pico-8 play session: mixed d-pad (fixed 12-tick cycle)

[t = 6 s] mixed d-pad (1.2s cycle ×~5): → ← ↑ ↓ + 🅾/❎ taps, ~6s
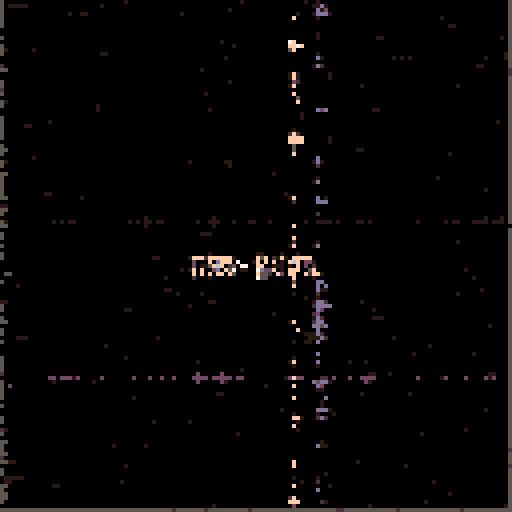
[t = 8 s] mixed d-pad (1.2s cycle ×~6): → ← ↑ ↓ + 🅾/❎ taps, ~8s
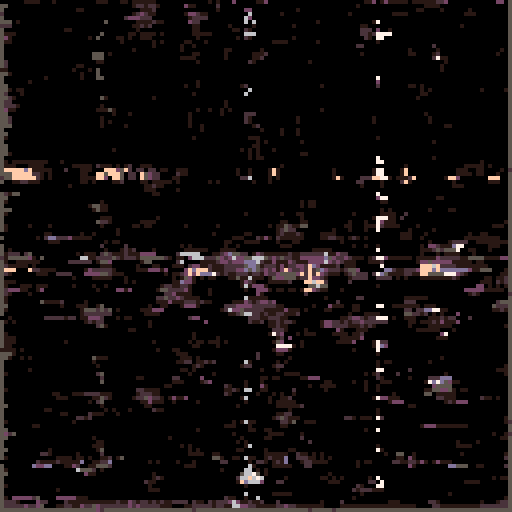

pico-8 cartridge
version 34
__lua__
-- bad burn
-- alexthescott
-- 11/22/21

-- new seed every day of the year 
srand(31*stat(81)+stat(82)) 

-- bad fire
p1={2,136,8,142,143,10,135,7}
-- bad arctic blue
p2={129,1,140,12,15,143,14,7}
-- bad matrix green
p3={129,131,3,139,11,138,135,7}
-- bad magma
p4={130,141,136,137,142,143,15,135}
-- bad winter moss
p5={129,1,131,141,140,13,6,7}
-- bad october
p6={128,130,132,4,137,142,9,10}
-- bad office
p7={128,133,141,5,13,6,15,7}
-- bad thermal
p8={1,131,3,139,9,10,8,14}
-- bad jawbreaker
p9={128,130,133,134,15,14,142,7}
-- bad sulfur
p10={130,136,8,137,13,140,12,7}

p={p1,p2,p3,p4,p5,p6,p7,p8,p9,p10}
c=rnd(p)
pal(c,1)

function vote(push)
	-- vote decides pixel's val
	-- based on neighbors
	-- :param: push forces pos vote
	x,y=rnd(128)\1,rnd(128)\1
	
	pu=pget(x,y-1)
	pr=pget(x+1,y)
	pd=pget(x,y+1)
	pl=pget(x-1,y)
	pc=pget(x,y)
	
	pa=push+(pu+pr+pd+pl+pc)/5
	pset(x,y,pa)
end

function stripe()
	-- draw a line
	-- hori/vert
	-- full/scattered
	-- double_line/single_line
	
	hori=rnd()<0.5
	p=rnd(128)
	if full_line then
		c=rnd(9)\1
	else	
		c=1+rnd(8)\1
	end
	
	coin=rnd()<0.25

	if hori then
		if full_line then
			if big_line and coin then
				line(0,p,128,p,c-1)
				line(0,p-1,128,p-1,c)
			else
				line(0,p,128,p,c)
			end
		else
			-- not a full line
			for x=0,50 do
				if big_line and coin then
					circfill(rnd(128),p,1,c)
				elseif rnd()<0.05 then
					-- small still gets circ
					circfill(rnd(128),p,1,c)
				else
					pset(rnd(128),p,c)
				end
			end
		end
 -- vert
	else 
		if full_line then
			if big_line and coin then
				line(p,0,p,128,c)
				line(p-1,0,p-1,128,c-1)
			else
				line(p,0,p,128,c)
			end
		else
			-- not a full line
			for y=0,50 do
				if big_line and coin then
					circfill(p,rnd(128),1,c)
				elseif rnd()<0.05 then
					-- small still gets circ
					circfill(p,rnd(128),1,c)
				else
					pset(p,rnd(128),c)
				end
			end
		end
	end
end

function burn_v()
	-- decide vote iteration count
	if big_line or full_line 
		or wideline or alt_extra_burn then
			iter=512
	else
		iter=224
	end
	
	if alt_extra_burn then
		for i=0,iter do
			vote(rnd(40)\39)
		end
	else
		for i=0,iter do
			vote(0)
		end
	end
end

function side_burn()
	if flow_r and flow_r then
		burn_c=128
	else
		burn_c=256
	end
	
	if flow_l then
		for i=0,burn_c do
			x=rnd(64-(off/3072)*64)
			y=rnd(128)\1
			pcr=pget(x+1,y)
			pc=pget(x,y)
			pset(x,y,pcr)
			pset(x-1,y,pc)
		end
	end
	if flow_r then
		for i=0,burn_c do
			x=128-rnd((off/3072)*64)
			y=rnd(128)\1
			pcl=pget(x-1,y)
			pc=pget(x,y)
			pset(x,y,pcl)
			pset(x+1,y,pc)
		end
	end
end


function full_flow()
	iter=256
	for i=1,iter do
		x=rnd(128)\1
		y=rnd(128)\1
		pc=pget(x,y)
		pcr=pget(x+slow_flow_d,y)
		pset(x,y,pcr)
		pset(x-slow_flow_d,y,pc)
	end
end

--srand(31*stat(81)+stat(82))

a=0
fc=0
-- how many frames till reset
rnd_size=1800
seed=rnd()*1024
border=rnd()<0.5
stretch=rnd()<0.5
off=536+rnd(2536)
big_line=rnd()<0.5
-- 1/3 full, wide, narrow
full_line=rnd()<0.3
if not full_line then
	wide_line=rnd()<0.3
end
-- 1/3 flow up,down,both
flow_up=rnd()<0.5
if not flow_up then
	flow_down=true
else
	flow_down=rnd()<0.5
end
-- 1/3 flow left,right,both
flow_r=rnd()<0.5
flow_l=rnd()<0.5
-- sparks require stretch
sparks=rnd()<0.2 and stretch
extra_burn=rnd()<0.5
ext_brn_dir=-1+(rnd(2)\1)*2
alt_extra_burn=rnd()<0.5
mirror_left=rnd()<0.3
slow_flow=rnd()<0.5
if(slow_flow) slow_flow_d=1-(rnd(2)\1)*2
flip_length=rnd_size*2
angle_div_len=1/rnd_size

cls()
_set_fps(60)
::♥::
if t() <2 then
	print("bad burn",48,64,7)
elseif mirror_left and t()==2 then 
	poke(0x5f2c,5)
else
	if not extra_burn and 
	 big_line or full_line or 
	 alt_extra_burn then
			spawn_stripe=rnd()<(0.075+sin(a)+1)/2
	else
		spawn_stripe=rnd()<(0.25+(sin(a)+1)/2)
	end
	
	if(spawn_stripe) stripe()
	burn_v()
	
	fc+=1
	
	if fc%flip_length==0 then
		fc=0
	end
	
	a+=angle_div_len
	
	if a>=1 then
		a=0
	end
	
	if stretch then
		off=536+rnd(2536)
	end
	
	if flow_up then
		memcpy(24576,24640,4096-off)
	end if flow_down then	
		memcpy(28672+off,28608+off,4096-off)
	end
	
	if sparks then	
		if flow_down then
			p=0x8000-4096+off
		else
			p=0x6000+4096-off
		end
			
		poke(p+64,peek(p))
		poke(p+ext_brn_dir,peek(p)-0.1)
	end
	
	if extra_burn then
		for i=1,26 do
			p=0x6000+rnd(8128)\1
			c=0
			if(rnd()<0.25)c=1
			if peek(p)>0 then
				poke(p+ext_brn_dir,peek(p)+c)
				poke(p-64,peek(p)+c)
				poke(p+64,peek(p)+c)
			end
		end
	end
	
	side_burn()
	
	if(slow_flow) full_flow()
	
	if border then
		rect(0,0,127,127,4)
	end

	if btn(❎) or btn(🅾️) then
		--lol
	else
		flip()
	end
end
goto ♥
__gfx__
00000000000000000000000000000000000000000000000000000000000000000000000000000000000000000000000000000000000000000000000000000000
00000000000000000000000000000000000000000000000000000000000000000000000000000000000000000000000000000000000000000000000000000000
00700700000000000000000000000000000000000000000000000000000000000000000000000000000000000000000000000000000000000000000000000000
00077000000000000000000000000000000000000000000000000000000000000000000000000000000000000000000000000000000000000000000000000000
00077000000000000000000000000000000000000000000000000000000000000000000000000000000000000000000000000000000000000000000000000000
00700700000000000000000000000000000000000000000000000000000000000000000000000000000000000000000000000000000000000000000000000000
